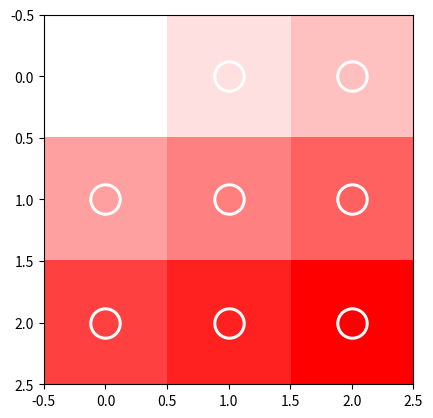

Here is the Python script that generated this plot:
#!/usr/bin/env python

import numpy as np
import matplotlib.pyplot as plt

data = np.arange(9, dtype=float).reshape((3, 3)) / 8.

color = np.array([1, 0, 0, 1], dtype=float)

array = color * np.ones(data.shape + (4,))
array[:, :, 3] *= data

fig = plt.figure()
ax = fig.add_subplot(1, 1, 1)
ax.imshow(array, vmin=0, vmax=1, interpolation='nearest',origin='upper')
for i in range(3):
    for j in range(3):
        ax.scatter(i, j, s=500, facecolor='white', edgecolor='white', alpha=1.0)
        ax.scatter(i, j, s=400, facecolor=array[j, i], edgecolor='white')
#fig.savefig('colors.pdf')

